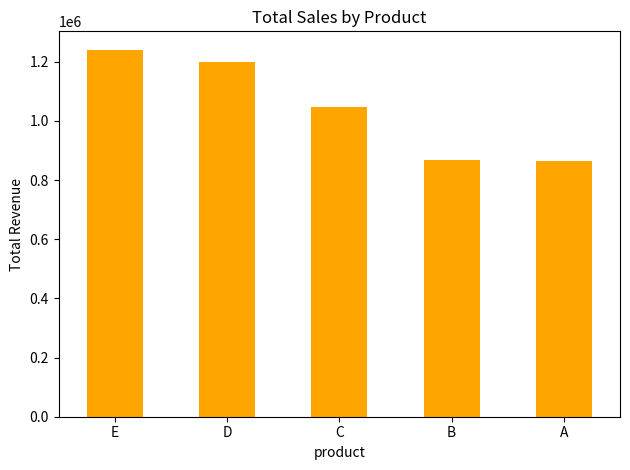

Python code for this plot:
import pandas as pd
import numpy as np
import matplotlib.pyplot as plt

products = ["A", "B", "C", "D", "E"]
df = pd.DataFrame({
    "product": np.random.choice(products, 100),
    "price": np.random.randint(1000, 10000, 100),
    "units": np.random.randint(1, 20, 100)
})

df["total"] = df["price"] * df["units"]
summary = (
    df.groupby("product")["total"].agg(["sum", "mean", "count"])
    .sort_values("sum", ascending=False)
)
print(summary)

summary["sum"].plot(kind="bar", color="orange")
plt.title("Total Sales by Product")
plt.ylabel("Total Revenue")
plt.xticks(rotation=0)
plt.tight_layout()
plt.show()